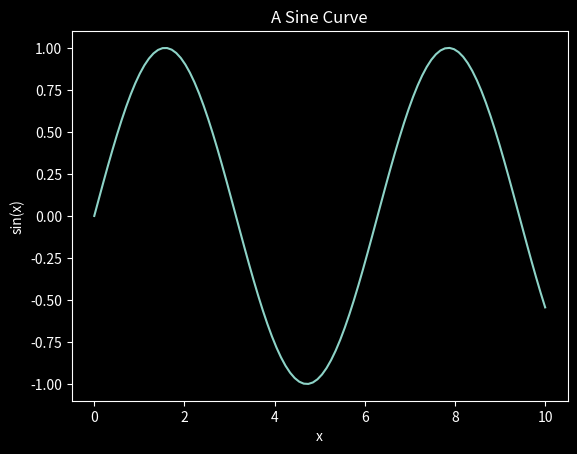

Source code (Python):
import numpy as np
import matplotlib.pyplot as plt


plt.style.use('dark_background')
# x range between 0~10, there is 100 elements in between
x = np.linspace(0,10,100)
fig = plt.figure()

#Graph title and label
plt.plot(x, np.sin(x))
plt.title('A Sine Curve')
plt.xlabel('x')
plt.ylabel('sin(x)')

#Save as .png file
fig.savefig('my_figure10.png')

plt.show()
